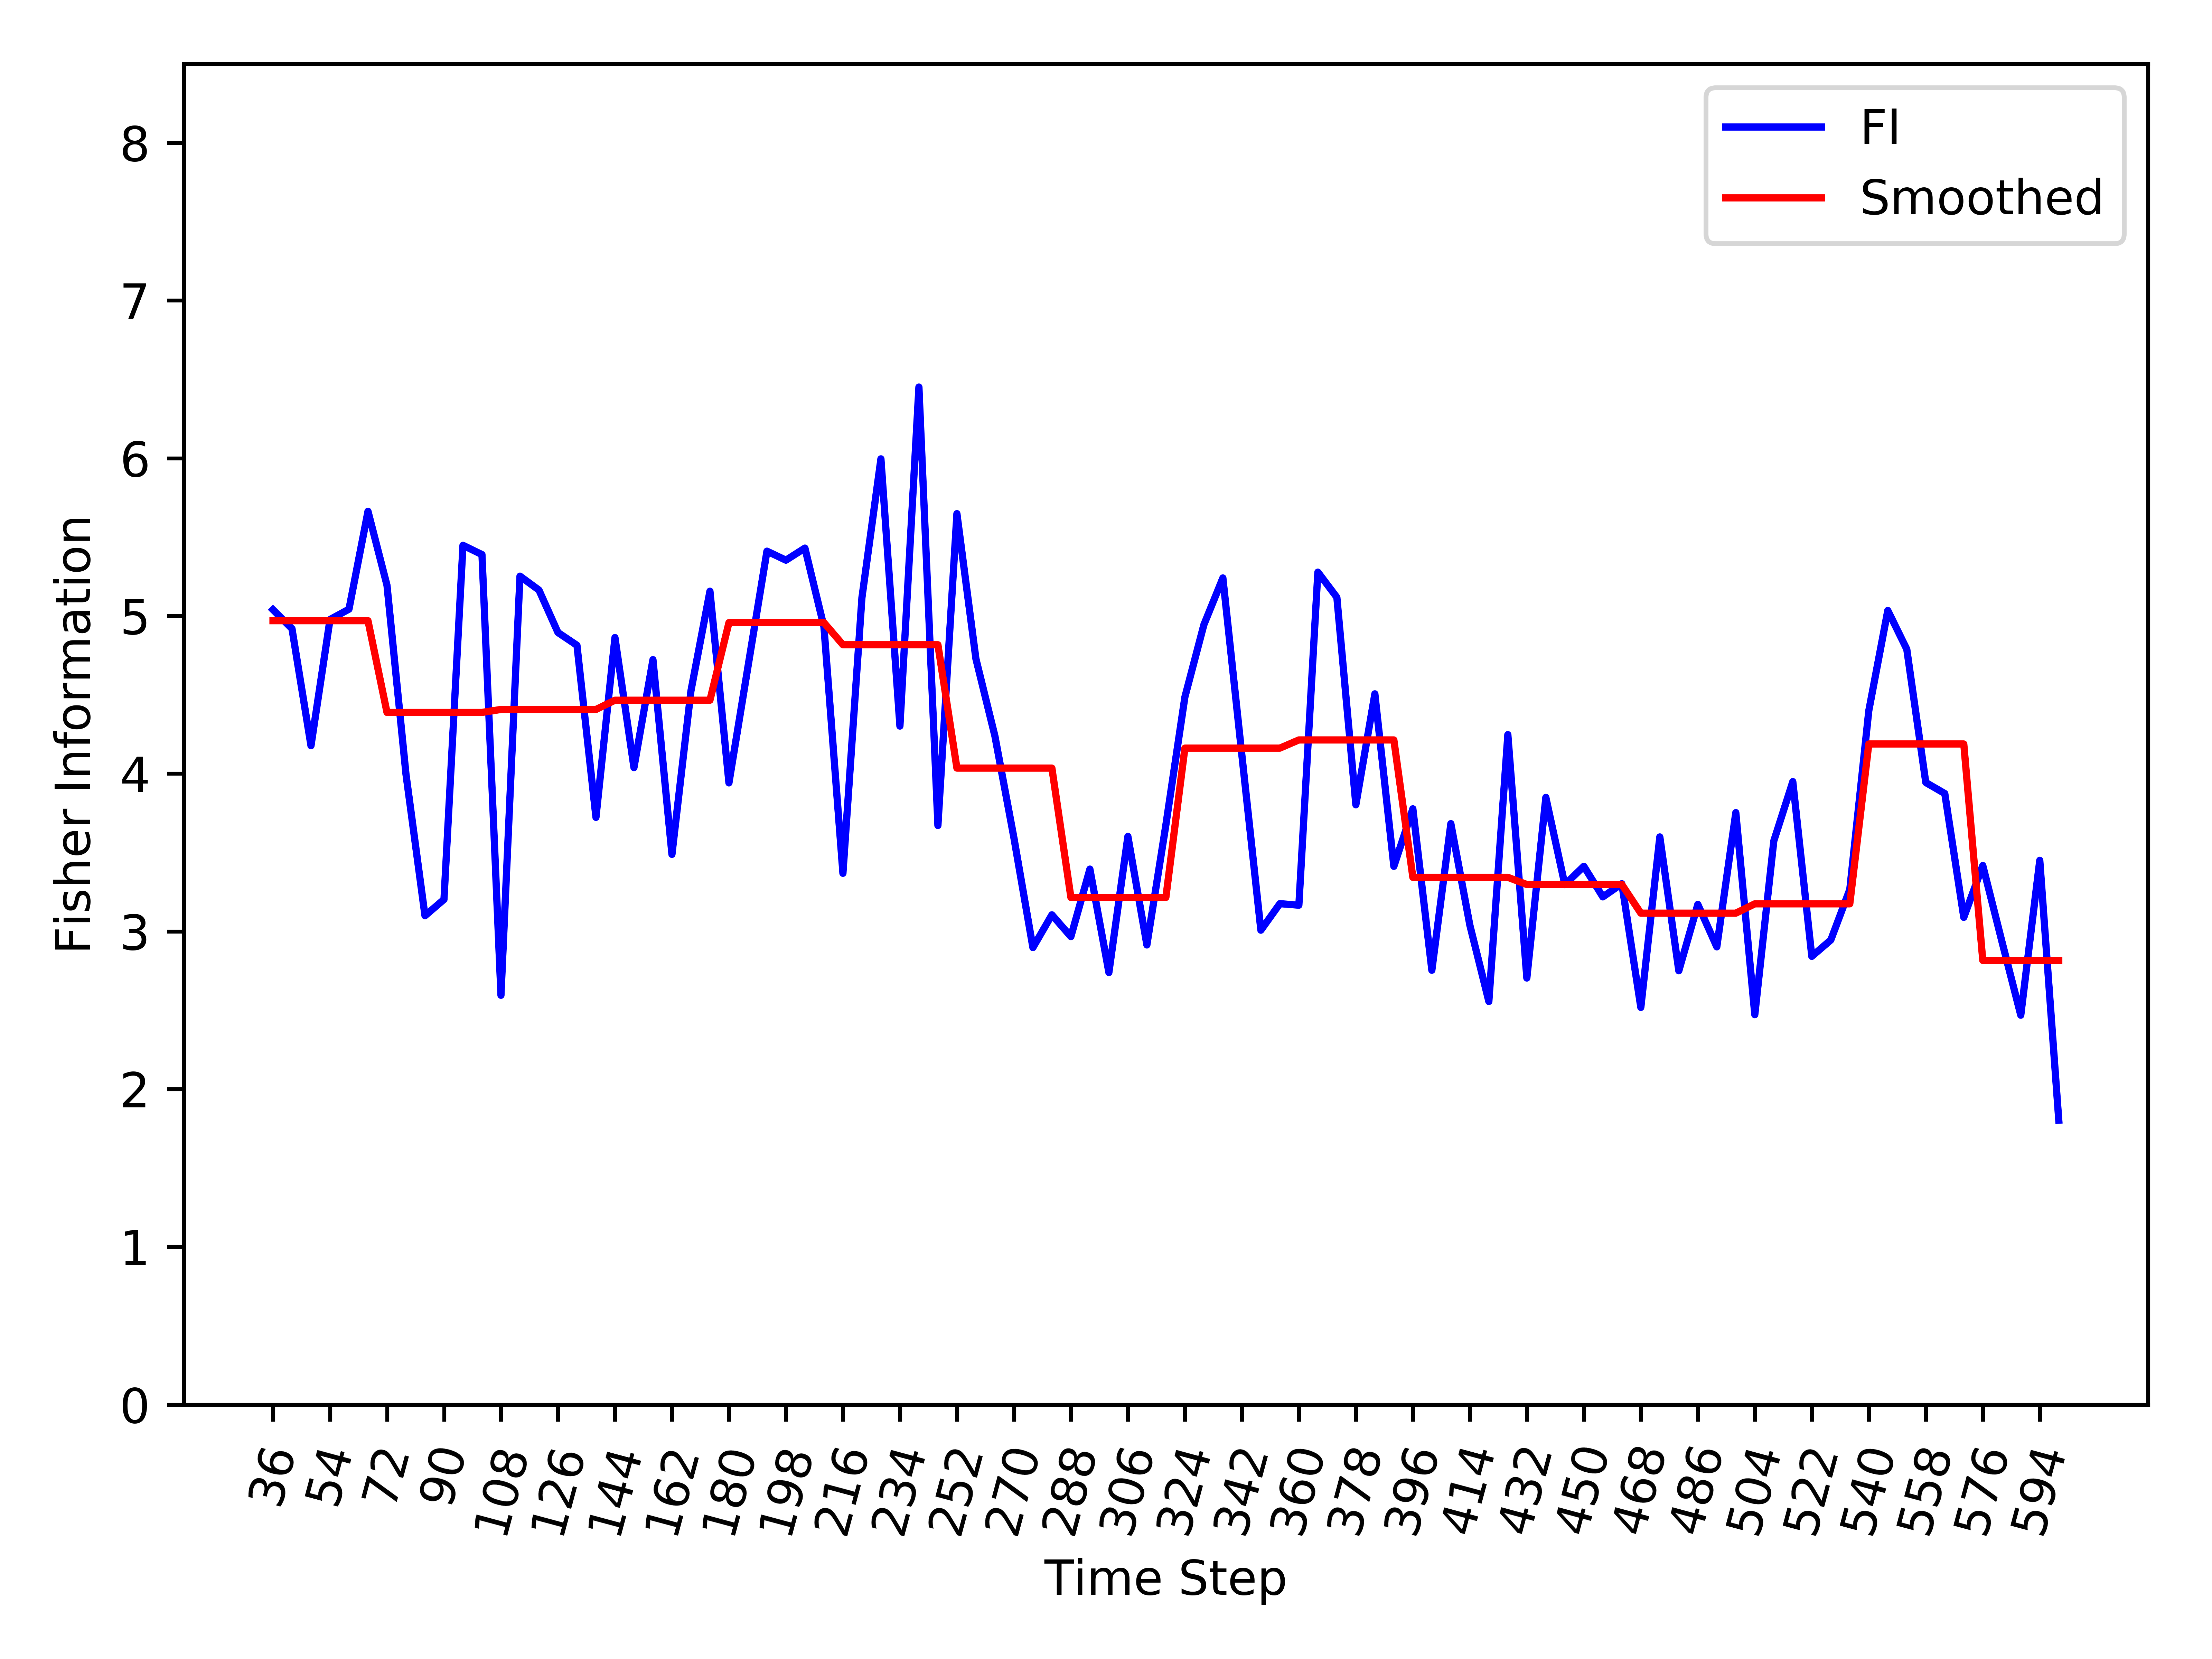

The data file committed next to this chart (first rows):
, Time_Step, FI, Smooth_FI
0, 36, 5.039, 4.97
1, 42, 4.919, 4.97
2, 48, 4.177, 4.97
3, 54, 4.977, 4.97
4, 60, 5.043, 4.97
5, 66, 5.664, 4.97
6, 72, 5.195, 4.388
7, 78, 3.997, 4.388
8, 84, 3.099, 4.388
9, 90, 3.203, 4.388
10, 96, 5.448, 4.388
11, 102, 5.389, 4.388
12, 108, 2.595, 4.407
13, 114, 5.252, 4.407
14, 120, 5.164, 4.407
15, 126, 4.895, 4.407
16, 132, 4.814, 4.407
17, 138, 3.723, 4.407
18, 144, 4.863, 4.466
19, 150, 4.038, 4.466
20, 156, 4.723, 4.466
21, 162, 3.488, 4.466
22, 168, 4.525, 4.466
23, 174, 5.157, 4.466
24, 180, 3.941, 4.958
25, 186, 4.677, 4.958
26, 192, 5.411, 4.958
27, 198, 5.354, 4.958
28, 204, 5.43, 4.958
29, 210, 4.932, 4.958
30, 216, 3.368, 4.817
31, 222, 5.116, 4.817
32, 228, 5.996, 4.817
33, 234, 4.302, 4.817
34, 240, 6.452, 4.817
35, 246, 3.671, 4.817
36, 252, 5.649, 4.035
37, 258, 4.729, 4.035
38, 264, 4.239, 4.035
39, 270, 3.594, 4.035
40, 276, 2.897, 4.035
41, 282, 3.105, 4.035
42, 288, 2.967, 3.215
43, 294, 3.395, 3.215
44, 300, 2.739, 3.215
45, 306, 3.602, 3.215
46, 312, 2.914, 3.215
47, 318, 3.675, 3.215
48, 324, 4.486, 4.162
49, 330, 4.944, 4.162
50, 336, 5.241, 4.162
51, 342, 4.117, 4.162
52, 348, 3.008, 4.162
53, 354, 3.176, 4.162
54, 360, 3.166, 4.214
55, 366, 5.278, 4.214
56, 372, 5.118, 4.214
57, 378, 3.802, 4.214
58, 384, 4.506, 4.214
59, 390, 3.412, 4.214
... 35 more rows
